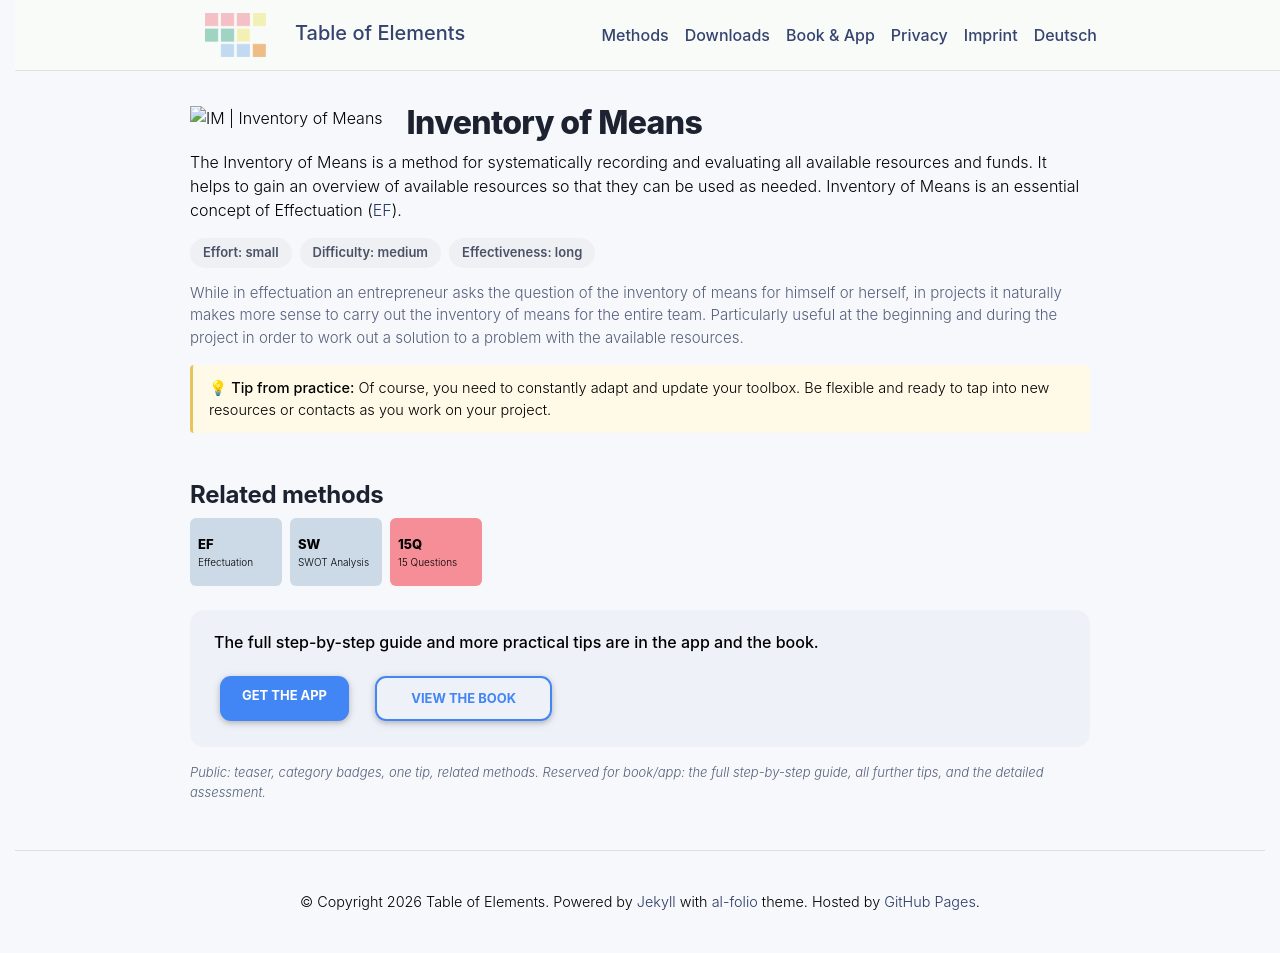

repository: table-of-elements/table-of-elements.github.io · page: en/elements/IM/index.html · generator: jekyll

---
lang: en
layout: default
permalink: /en/elements/IM/
subtitle: "Inventory of Means"
title: "IM | Inventory of Means"
description: "The Inventory of Means is a method for systematically recording and evaluating all available resources and funds. It helps to gain an overview of available resources so that they can be used as needed. Inventory of Means is an essential concept of Effectuation ([EF](pm-elements://host/element/EF))."
og_image: /assets/img/elements/en/IM.og.png
---

{% include figure.liquid loading="eager" path="assets/img/elements/en/IM.card.png" class="img-fluid" width="300" height="300" alt="IM | Inventory of Means" %}

# Inventory of Means

The Inventory of Means is a method for systematically recording and evaluating all available resources and funds. It helps to gain an overview of available resources so that they can be used as needed. Inventory of Means is an essential concept of Effectuation ([EF](pm-elements://host/element/EF)).
